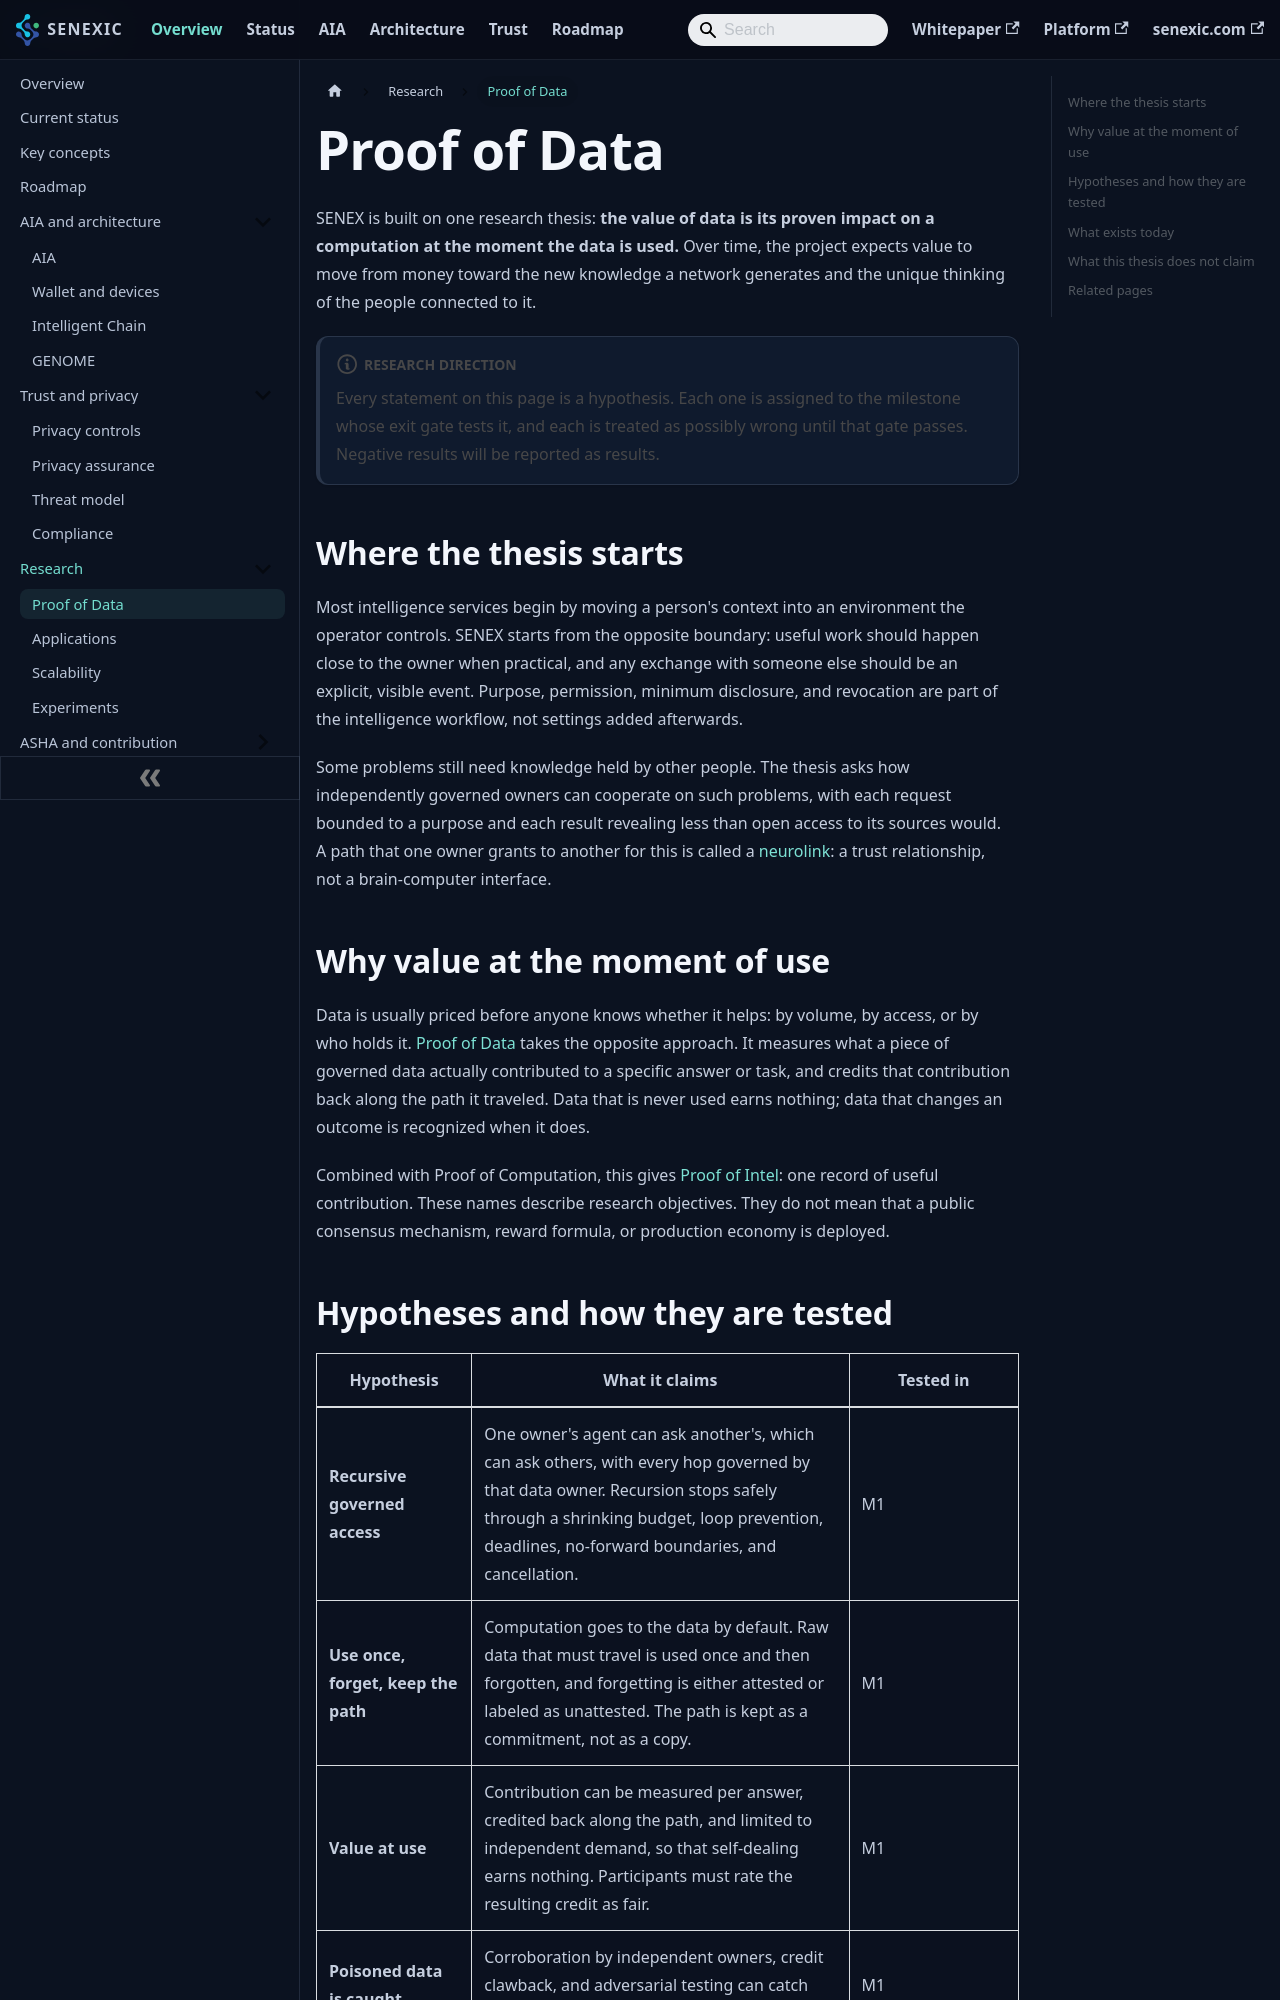

repository: senexic/senex · page: docs/thesis/index.html · generator: docusaurus

---
title: Proof of Data
description: The SENEX research thesis that data is valued by its proven impact at the moment it is used, stated as testable hypotheses.
---

# Proof of Data

SENEX is built on one research thesis: **the value of data is its proven impact on a computation at the moment the data is used.** Over time, the project expects value to move from money toward the new knowledge a network generates and the unique thinking of the people connected to it.

:::note Research direction
Every statement on this page is a hypothesis. Each one is assigned to the milestone whose exit gate tests it, and each is treated as possibly wrong until that gate passes. Negative results will be reported as results.
:::

## Where the thesis starts

Most intelligence services begin by moving a person's context into an environment the operator controls. SENEX starts from the opposite boundary: useful work should happen close to the owner when practical, and any exchange with someone else should be an explicit, visible event. Purpose, permission, minimum disclosure, and revocation are part of the intelligence workflow, not settings added afterwards.

Some problems still need knowledge held by other people. The thesis asks how independently governed owners can cooperate on such problems, with each request bounded to a purpose and each result revealing less than open access to its sources would. A path that one owner grants to another for this is called a [neurolink](concepts.md#neurolink): a trust relationship, not a brain-computer interface.

## Why value at the moment of use

Data is usually priced before anyone knows whether it helps: by volume, by access, or by who holds it. [Proof of Data](concepts.md#proof-of-data) takes the opposite approach. It measures what a piece of governed data actually contributed to a specific answer or task, and credits that contribution back along the path it traveled. Data that is never used earns nothing; data that changes an outcome is recognized when it does.

Combined with Proof of Computation, this gives [Proof of Intel](concepts.md#proof-of-intel): one record of useful contribution. These names describe research objectives. They do not mean that a public consensus mechanism, reward formula, or production economy is deployed.
